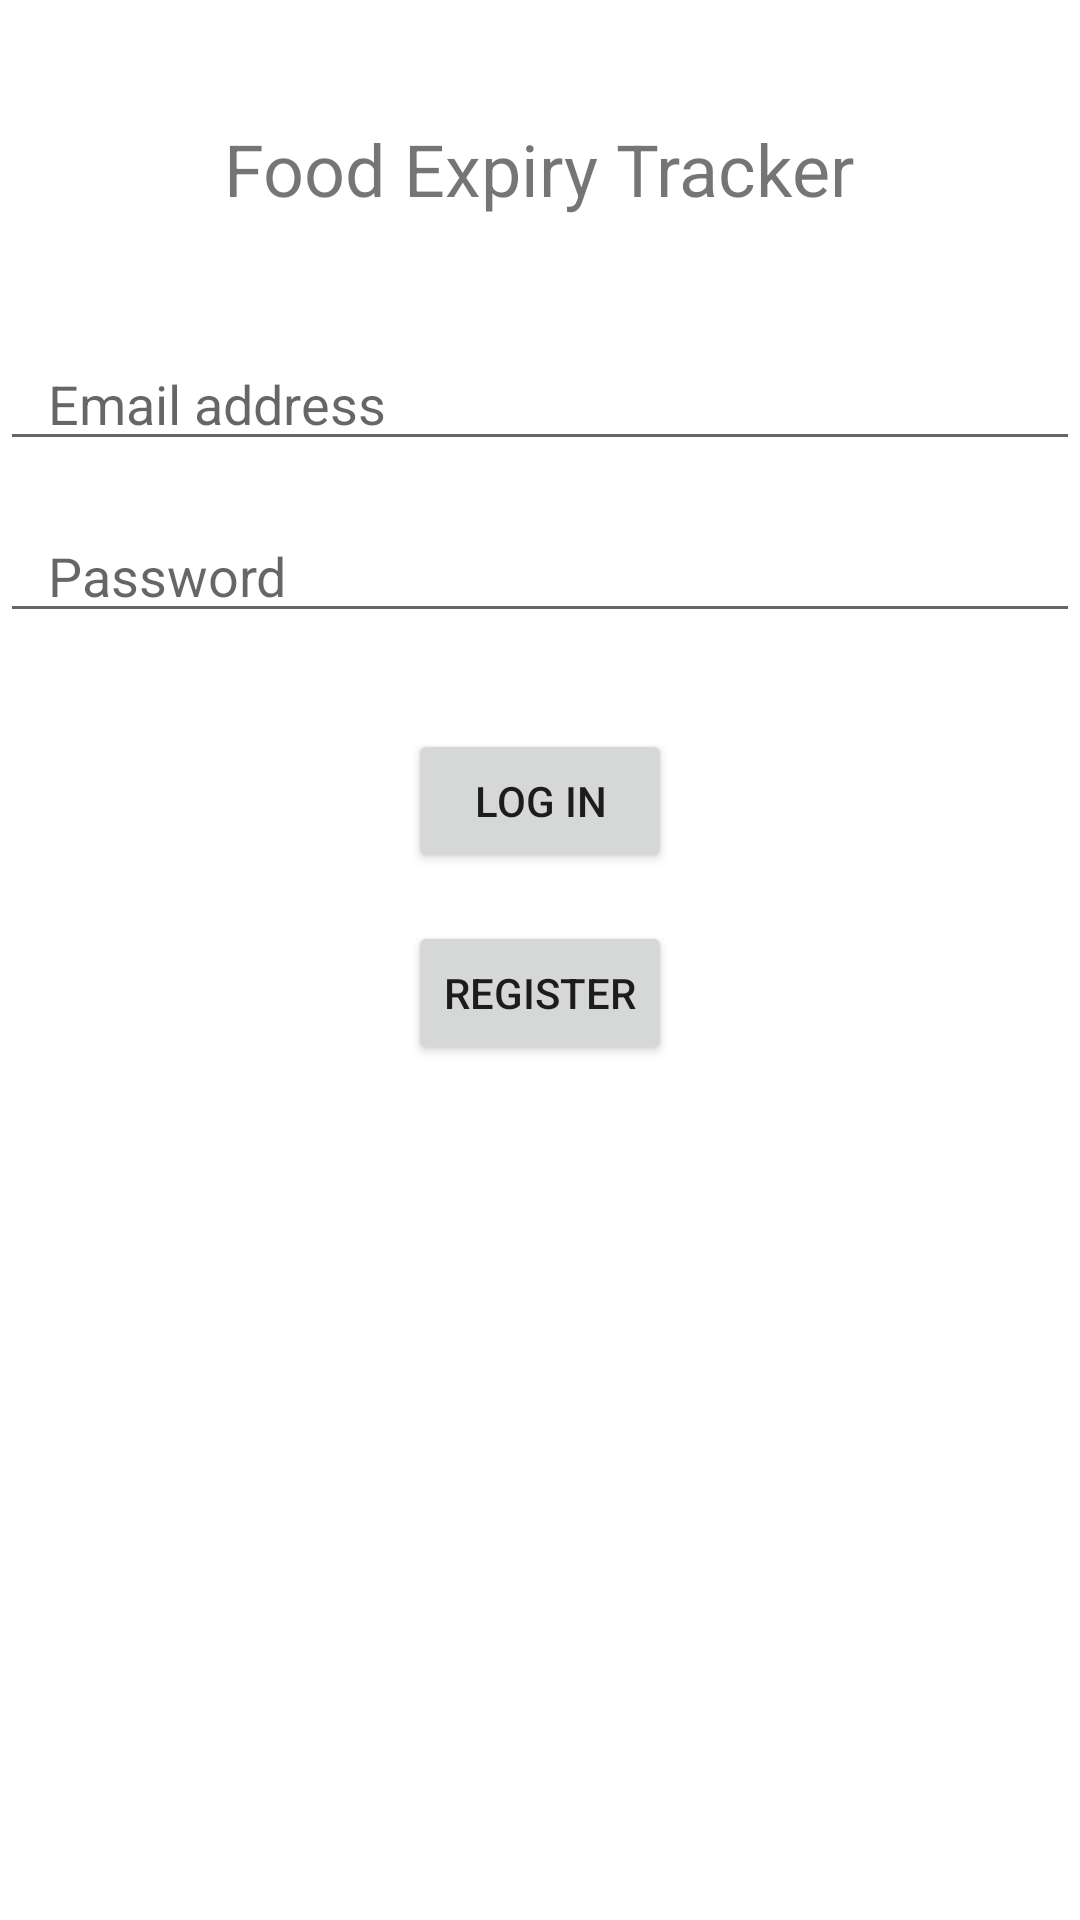

Here is an Android app screen rendered from its layout file. Give the layout XML and the strings, colors and styles it references.
<!-- AndroidManifest.xml: application theme Theme.Application -->
<!-- res/layout/activity_login.xml -->
<RelativeLayout xmlns:android="http://schemas.android.com/apk/res/android"
                android:layout_width="match_parent"
                android:layout_height="match_parent">

    <TextView
            android:id="@+id/title_textview"
            android:layout_width="wrap_content"
            android:layout_height="wrap_content"
            android:text="Food Expiry Tracker"
            android:textSize="24sp"
            android:layout_centerHorizontal="true"
            android:layout_marginTop="40dp"/>

    <EditText
            android:id="@+id/email_edittext"
            android:layout_width="match_parent"
            android:layout_height="wrap_content"
            android:inputType="textEmailAddress"
            android:hint="Email address"
            android:layout_below="@id/title_textview"
            android:layout_marginTop="40dp"
            android:paddingLeft="16dp"
            android:paddingRight="16dp"/>

    <EditText
            android:id="@+id/password_edittext"
            android:layout_width="match_parent"
            android:layout_height="wrap_content"
            android:inputType="textPassword"
            android:hint="Password"
            android:layout_below="@id/email_edittext"
            android:layout_marginTop="16dp"
            android:paddingLeft="16dp"
            android:paddingRight="16dp"/>

    <Button
            android:id="@+id/login_button"
            android:layout_width="wrap_content"
            android:layout_height="wrap_content"
            android:text="Log in"
            android:layout_below="@id/password_edittext"
            android:layout_centerHorizontal="true"
            android:layout_marginTop="32dp"/>

    <EditText
            android:id="@+id/name_edittext"
            android:layout_width="match_parent"
            android:layout_height="wrap_content"
            android:hint="Name"
            android:visibility="invisible"
            android:layout_below="@id/register_button"
            android:layout_marginTop="16dp"
            android:paddingLeft="16dp"
            android:paddingRight="16dp"/>

    <Button
            android:id="@+id/register_button"
            android:layout_width="wrap_content"
            android:layout_height="wrap_content"
            android:text="Register"
            android:layout_below="@id/login_button"
            android:layout_centerHorizontal="true"
            android:layout_marginTop="16dp"/>

</RelativeLayout>
<!-- resources referenced by this layout -->
<resources>
  <style name="Theme.Application" parent="Theme.MaterialComponents.DayNight.NoActionBar">
          
          <item name="colorPrimary">@color/green</item>
          <item name="colorPrimaryVariant">@color/dark_green</item>
          <item name="colorOnPrimary">@color/white</item>
          
          <item name="colorSecondary">@color/light_grey</item>
          <item name="colorSecondaryVariant">@color/dark_grey</item>
          <item name="colorOnSecondary">@color/black</item>
          
          <item name="android:statusBarColor">?attr/colorPrimaryVariant</item>
          
      </style>
  <color name="green">#DD025329</color>
  <color name="dark_green">#DD025329</color>
  <color name="white">#FFFFFFFF</color>
  <color name="light_grey">#DDD7DFDB</color>
  <color name="dark_grey">#DD808582</color>
  <color name="black">#FF000000</color>
</resources>
